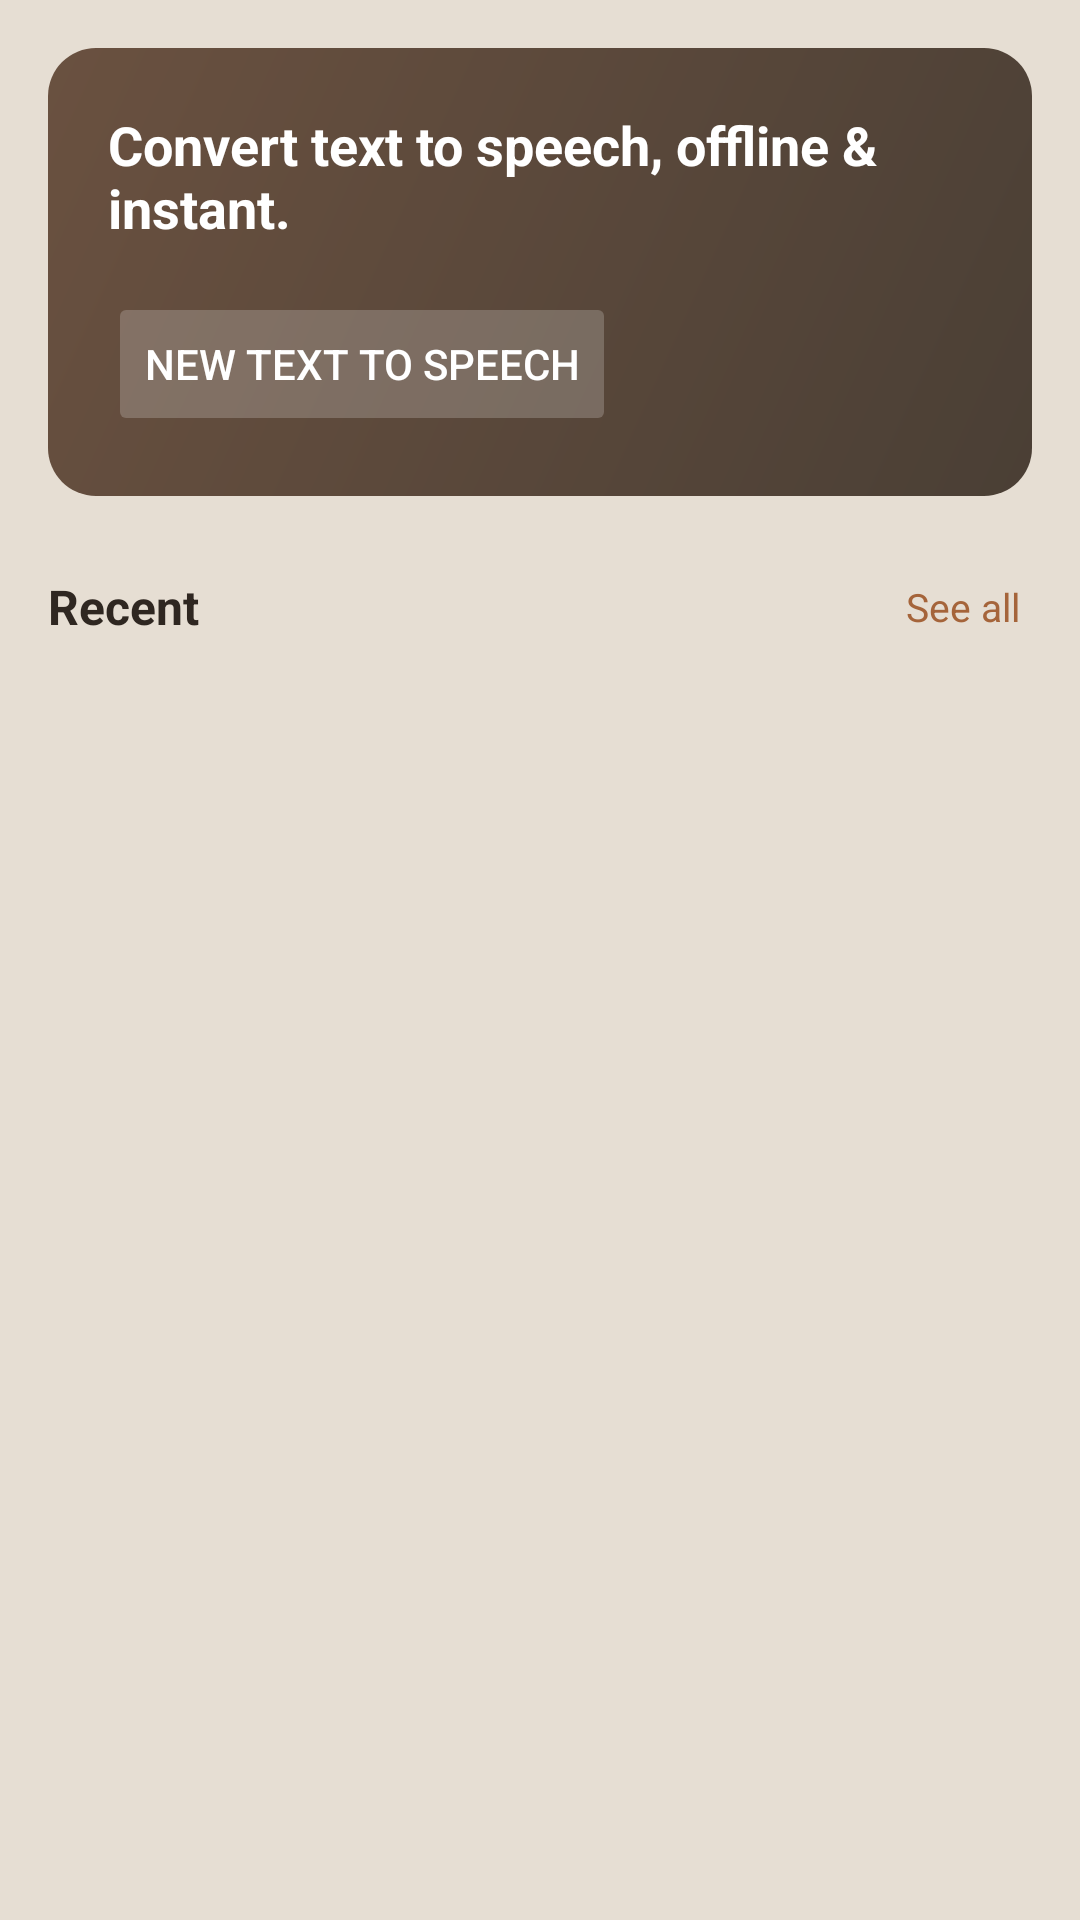

Android layout source for this screen:
<!-- AndroidManifest.xml: application theme Theme.ClipBoardSpeech -->
<!-- res/layout/fragment_home.xml -->
<?xml version="1.0" encoding="utf-8"?>
<LinearLayout xmlns:android="http://schemas.android.com/apk/res/android"
    android:layout_width="match_parent"
    android:layout_height="match_parent"
    android:orientation="vertical"
    android:background="@color/pageBackground">

    <ScrollView
        android:layout_width="match_parent"
        android:layout_height="0dp"
        android:layout_weight="1">

        <LinearLayout
            android:layout_width="match_parent"
            android:layout_height="wrap_content"
            android:orientation="vertical"
            android:padding="16dp">

            
            <LinearLayout
                android:layout_width="match_parent"
                android:layout_height="wrap_content"
                android:orientation="vertical"
                android:background="@drawable/bg_hero_gradient"
                android:padding="20dp"
                android:layout_marginBottom="24dp">

                <TextView
                    android:layout_width="wrap_content"
                    android:layout_height="wrap_content"
                    android:text="Convert text to speech, offline &amp; instant."
                    android:textSize="18sp"
                    android:textStyle="bold"
                    android:textColor="@color/onHeader"
                    android:layout_marginBottom="16dp" />

                <Button
                    android:id="@+id/btnNewTts"
                    android:layout_width="wrap_content"
                    android:layout_height="48dp"
                    android:text="New Text to Speech"
                    android:textColor="@color/onHeader"
                    android:backgroundTint="#33FFFFFF"
                    android:stateListAnimator="@null" />
            </LinearLayout>

            
            <LinearLayout
                android:layout_width="match_parent"
                android:layout_height="wrap_content"
                android:orientation="horizontal"
                android:gravity="center_vertical"
                android:layout_marginBottom="8dp">

                <TextView
                    android:layout_width="0dp"
                    android:layout_height="wrap_content"
                    android:layout_weight="1"
                    android:text="Recent"
                    android:textSize="16sp"
                    android:textStyle="bold"
                    android:textColor="@color/onSurface" />

                <TextView
                    android:id="@+id/btnSeeAll"
                    android:layout_width="wrap_content"
                    android:layout_height="wrap_content"
                    android:text="See all"
                    android:textSize="13sp"
                    android:textColor="@color/primary"
                    android:padding="4dp"
                    android:clickable="true"
                    android:focusable="true" />
            </LinearLayout>

            
            <TextView
                android:id="@+id/tvRecentEmpty"
                android:layout_width="match_parent"
                android:layout_height="wrap_content"
                android:text="No history yet"
                android:textSize="14sp"
                android:textColor="@color/onSurfaceVariant"
                android:gravity="center"
                android:paddingTop="24dp"
                android:paddingBottom="24dp"
                android:visibility="gone" />

            
            <androidx.recyclerview.widget.RecyclerView
                android:id="@+id/rvRecent"
                android:layout_width="match_parent"
                android:layout_height="wrap_content"
                android:nestedScrollingEnabled="false" />

        </LinearLayout>
    </ScrollView>

    
    <LinearLayout
        android:id="@+id/layoutBottomActionBar"
        android:layout_width="match_parent"
        android:layout_height="wrap_content"
        android:orientation="horizontal"
        android:gravity="center_vertical"
        android:paddingStart="16dp"
        android:paddingEnd="12dp"
        android:paddingTop="10dp"
        android:paddingBottom="10dp"
        android:background="@color/secondaryContainer"
        android:elevation="4dp"
        android:visibility="gone">

        <TextView
            android:id="@+id/tvSelectionCount"
            android:layout_width="0dp"
            android:layout_height="wrap_content"
            android:layout_weight="1"
            android:textSize="14sp"
            android:textStyle="bold"
            android:textColor="@color/onSecondaryContainer"
            android:text="0 selected" />

        <Button
            android:id="@+id/btnExportAiSummary"
            android:layout_width="wrap_content"
            android:layout_height="40dp"
            android:text="Export AI Summary"
            android:textSize="13sp"
            android:backgroundTint="@color/primary"
            android:textColor="@color/white"
            android:stateListAnimator="@null" />

    </LinearLayout>

</LinearLayout>
<!-- resources referenced by this layout -->
<resources>
  <color name="onHeader">#FFFFFF</color>
  <color name="onSecondaryContainer">#2F2721</color>
  <color name="onSurface">#2F2721</color>
  <color name="onSurfaceVariant">#6E6157</color>
  <color name="pageBackground">#E6DED3</color>
  <color name="primary">#A5643A</color>
  <color name="secondaryContainer">#EDE5DA</color>
  <color name="white">#FFFFFF</color>
  <!-- drawable bg_hero_gradient (drawable) -->
  <?xml version="1.0" encoding="utf-8"?>
  <shape xmlns:android="http://schemas.android.com/apk/res/android"
      android:shape="rectangle">
      <gradient
          android:startColor="@color/headerBackground"
          android:endColor="#6A5140"
          android:angle="135"
          android:type="linear" />
      <corners android:radius="16dp" />
  </shape>
  <style name="Theme.ClipBoardSpeech" parent="Theme.MaterialComponents.DayNight.NoActionBar">
          <item name="colorPrimary">@color/primary</item>
          <item name="colorPrimaryVariant">@color/primaryContainer</item>
          <item name="colorOnPrimary">@color/white</item>
          <item name="colorSecondary">@color/secondaryContainer</item>
          <item name="colorOnSecondary">@color/onSecondaryContainer</item>
          <item name="colorPrimaryContainer">@color/primaryContainer</item>
          <item name="colorOnPrimaryContainer">@color/onPrimaryContainer</item>
          <item name="colorSecondaryContainer">@color/secondaryContainer</item>
          <item name="colorOnSecondaryContainer">@color/onSecondaryContainer</item>
          <item name="android:colorBackground">@color/pageBackground</item>
          <item name="colorSurface">@color/surface</item>
          <item name="colorOnSurface">@color/onSurface</item>
          <item name="colorOnSurfaceVariant">@color/onSurfaceVariant</item>
          <item name="colorControlActivated">@color/primary</item>
          <item name="colorControlNormal">@color/onSurfaceVariant</item>
          <item name="colorControlHighlight">@color/primaryContainer</item>
          <item name="colorError">@color/error</item>
          <item name="colorOnError">@color/white</item>
          <item name="android:statusBarColor">@color/headerBackground</item>
          <item name="android:navigationBarColor">@color/surface</item>
          <item name="android:windowLightStatusBar">false</item>
      </style>
  <color name="headerBackground">#4A3F35</color>
  <color name="primaryContainer">#EDE5DA</color>
  <color name="onPrimaryContainer">#2F2721</color>
  <color name="surface">#FAF7F1</color>
  <color name="error">#B3261E</color>
</resources>
